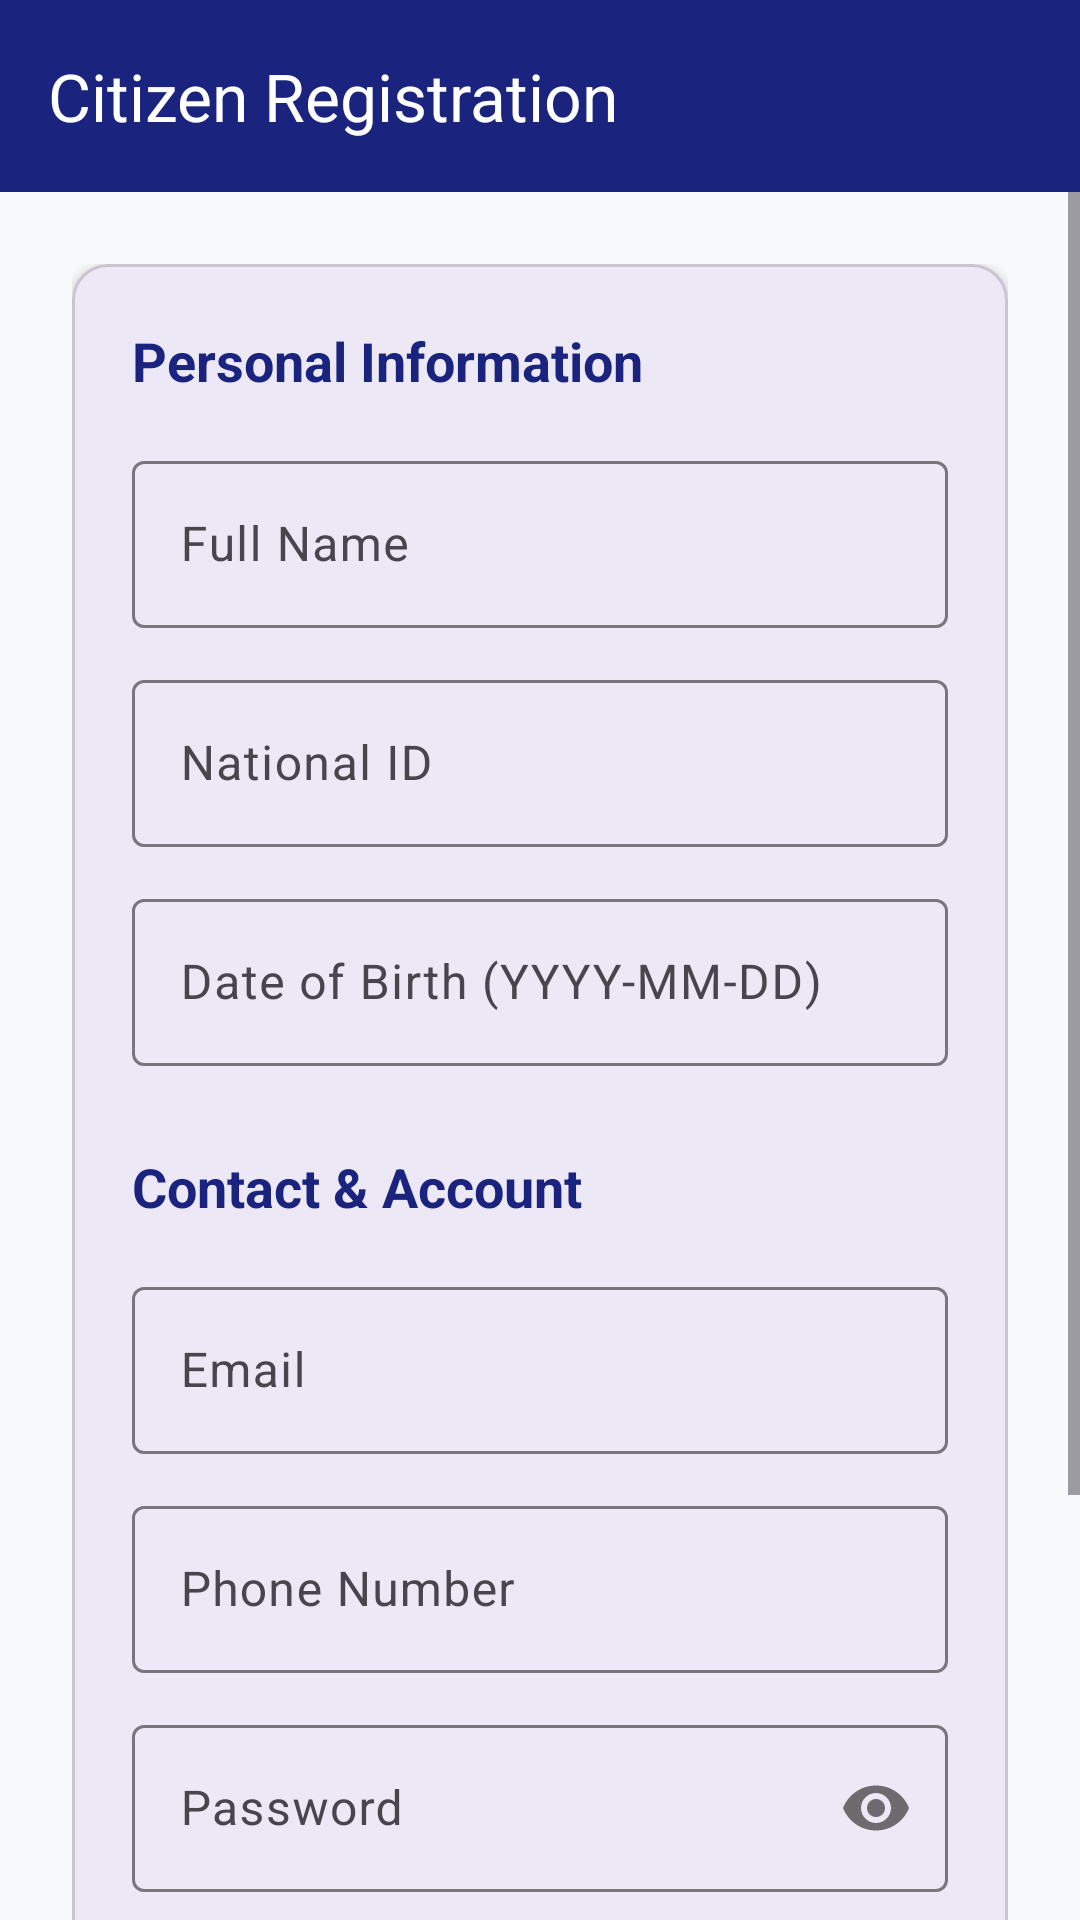

Reconstruct the res/layout file that produces this screen, plus the resources it refers to.
<!-- AndroidManifest.xml: application theme Theme.AppCompat.Light.DarkActionBar -->
<!-- res/layout/activity_registration.xml -->
<?xml version="1.0" encoding="utf-8"?>
<androidx.constraintlayout.widget.ConstraintLayout xmlns:android="http://schemas.android.com/apk/res/android"
    xmlns:app="http://schemas.android.com/apk/res-auto"
    xmlns:tools="http://schemas.android.com/tools"
    android:layout_width="match_parent"
    android:layout_height="match_parent"
    android:background="@color/surface_light">

    
    <com.google.android.material.appbar.AppBarLayout
        android:id="@+id/app_bar"
        android:layout_width="match_parent"
        android:layout_height="wrap_content"
        app:layout_constraintTop_toTopOf="parent">

        <com.google.android.material.appbar.MaterialToolbar
            android:id="@+id/toolbar"
            android:layout_width="match_parent"
            android:layout_height="?attr/actionBarSize"
            android:background="@color/primary_navy"
            app:title="Citizen Registration"
            app:titleTextColor="@color/white" />
    </com.google.android.material.appbar.AppBarLayout>

    <ScrollView
        android:layout_width="match_parent"
        android:layout_height="0dp"
        android:fillViewport="true"
        app:layout_constraintTop_toBottomOf="@id/app_bar"
        app:layout_constraintBottom_toBottomOf="parent">

        <LinearLayout
            android:layout_width="match_parent"
            android:layout_height="wrap_content"
            android:orientation="vertical"
            android:padding="24dp">

            <com.google.android.material.card.MaterialCardView
                android:layout_width="match_parent"
                android:layout_height="wrap_content"
                app:cardCornerRadius="12dp"
                app:cardElevation="2dp">

                <LinearLayout
                    android:layout_width="match_parent"
                    android:layout_height="wrap_content"
                    android:orientation="vertical"
                    android:padding="20dp">

                    <TextView
                        android:layout_width="wrap_content"
                        android:layout_height="wrap_content"
                        android:text="Personal Information"
                        android:textSize="18sp"
                        android:textStyle="bold"
                        android:textColor="@color/primary_navy"
                        android:layout_marginBottom="16dp" />

                    <com.google.android.material.textfield.TextInputLayout
                        android:layout_width="match_parent"
                        android:layout_height="wrap_content"
                        android:hint="Full Name"
                        style="@style/Widget.Material3.TextInputLayout.OutlinedBox"
                        android:layout_marginBottom="12dp">
                        <com.google.android.material.textfield.TextInputEditText
                            android:id="@+id/et_full_name"
                            android:layout_width="match_parent"
                            android:layout_height="wrap_content"
                            android:inputType="textPersonName" />
                    </com.google.android.material.textfield.TextInputLayout>

                    <com.google.android.material.textfield.TextInputLayout
                        android:layout_width="match_parent"
                        android:layout_height="wrap_content"
                        android:hint="National ID"
                        style="@style/Widget.Material3.TextInputLayout.OutlinedBox"
                        android:layout_marginBottom="12dp">
                        <com.google.android.material.textfield.TextInputEditText
                            android:id="@+id/et_national_id"
                            android:layout_width="match_parent"
                            android:layout_height="wrap_content"
                            android:inputType="number" />
                    </com.google.android.material.textfield.TextInputLayout>

                    <com.google.android.material.textfield.TextInputLayout
                        android:layout_width="match_parent"
                        android:layout_height="wrap_content"
                        android:hint="Date of Birth (YYYY-MM-DD)"
                        style="@style/Widget.Material3.TextInputLayout.OutlinedBox"
                        android:layout_marginBottom="12dp">
                        <com.google.android.material.textfield.TextInputEditText
                            android:id="@+id/et_dob"
                            android:layout_width="match_parent"
                            android:layout_height="wrap_content"
                            android:inputType="date" />
                    </com.google.android.material.textfield.TextInputLayout>

                    <TextView
                        android:layout_width="wrap_content"
                        android:layout_height="wrap_content"
                        android:text="Contact &amp; Account"
                        android:textSize="18sp"
                        android:textStyle="bold"
                        android:textColor="@color/primary_navy"
                        android:layout_marginTop="16dp"
                        android:layout_marginBottom="16dp" />

                    <com.google.android.material.textfield.TextInputLayout
                        android:layout_width="match_parent"
                        android:layout_height="wrap_content"
                        android:hint="Email"
                        style="@style/Widget.Material3.TextInputLayout.OutlinedBox"
                        android:layout_marginBottom="12dp">
                        <com.google.android.material.textfield.TextInputEditText
                            android:id="@+id/et_email"
                            android:layout_width="match_parent"
                            android:layout_height="wrap_content"
                            android:inputType="textEmailAddress" />
                    </com.google.android.material.textfield.TextInputLayout>

                    <com.google.android.material.textfield.TextInputLayout
                        android:layout_width="match_parent"
                        android:layout_height="wrap_content"
                        android:hint="Phone Number"
                        style="@style/Widget.Material3.TextInputLayout.OutlinedBox"
                        android:layout_marginBottom="12dp">
                        <com.google.android.material.textfield.TextInputEditText
                            android:id="@+id/et_phone"
                            android:layout_width="match_parent"
                            android:layout_height="wrap_content"
                            android:inputType="phone" />
                    </com.google.android.material.textfield.TextInputLayout>

                    <com.google.android.material.textfield.TextInputLayout
                        android:layout_width="match_parent"
                        android:layout_height="wrap_content"
                        android:hint="Password"
                        style="@style/Widget.Material3.TextInputLayout.OutlinedBox"
                        android:layout_marginBottom="12dp"
                        app:passwordToggleEnabled="true">
                        <com.google.android.material.textfield.TextInputEditText
                            android:id="@+id/et_password"
                            android:layout_width="match_parent"
                            android:layout_height="wrap_content"
                            android:inputType="textPassword" />
                    </com.google.android.material.textfield.TextInputLayout>

                    <com.google.android.material.textfield.TextInputLayout
                        android:layout_width="match_parent"
                        android:layout_height="wrap_content"
                        android:hint="Address"
                        style="@style/Widget.Material3.TextInputLayout.OutlinedBox"
                        android:layout_marginBottom="24dp">
                        <com.google.android.material.textfield.TextInputEditText
                            android:id="@+id/et_address"
                            android:layout_width="match_parent"
                            android:layout_height="wrap_content"
                            android:inputType="textPostalAddress" />
                    </com.google.android.material.textfield.TextInputLayout>

                    <com.google.android.material.button.MaterialButton
                        android:id="@+id/btn_register"
                        android:layout_width="match_parent"
                        android:layout_height="56dp"
                        android:text="COMPLETE REGISTRATION"
                        android:textStyle="bold"
                        app:cornerRadius="8dp" />

                </LinearLayout>
            </com.google.android.material.card.MaterialCardView>

        </LinearLayout>
    </ScrollView>

</androidx.constraintlayout.widget.ConstraintLayout>
<!-- resources referenced by this layout -->
<resources>
  <color name="primary_navy">#1A237E</color>
  <color name="surface_light">#F8F9FA</color>
  <color name="white">#FFFFFFFF</color>
  <style name="Theme.AppCompat.Light.DarkActionBar" parent="Base.Theme.CivilDefence" />
  <style name="Base.Theme.CivilDefence" parent="Theme.Material3.DayNight.NoActionBar">
          <item name="colorPrimary">@color/primary_navy</item>
          <item name="colorPrimaryVariant">@color/primary_navy_dark</item>
          <item name="colorOnPrimary">@color/white</item>
          <item name="colorSecondary">@color/primary_red</item>
          <item name="colorSecondaryVariant">@color/primary_red_dark</item>
          <item name="colorOnSecondary">@color/white</item>
          <item name="android:windowBackground">@color/surface_light</item>
          <item name="android:statusBarColor">@color/primary_navy</item>
      </style>
  <color name="primary_navy_dark">#0D47A1</color>
  <color name="primary_red">#D32F2F</color>
  <color name="primary_red_dark">#B71C1C</color>
</resources>
